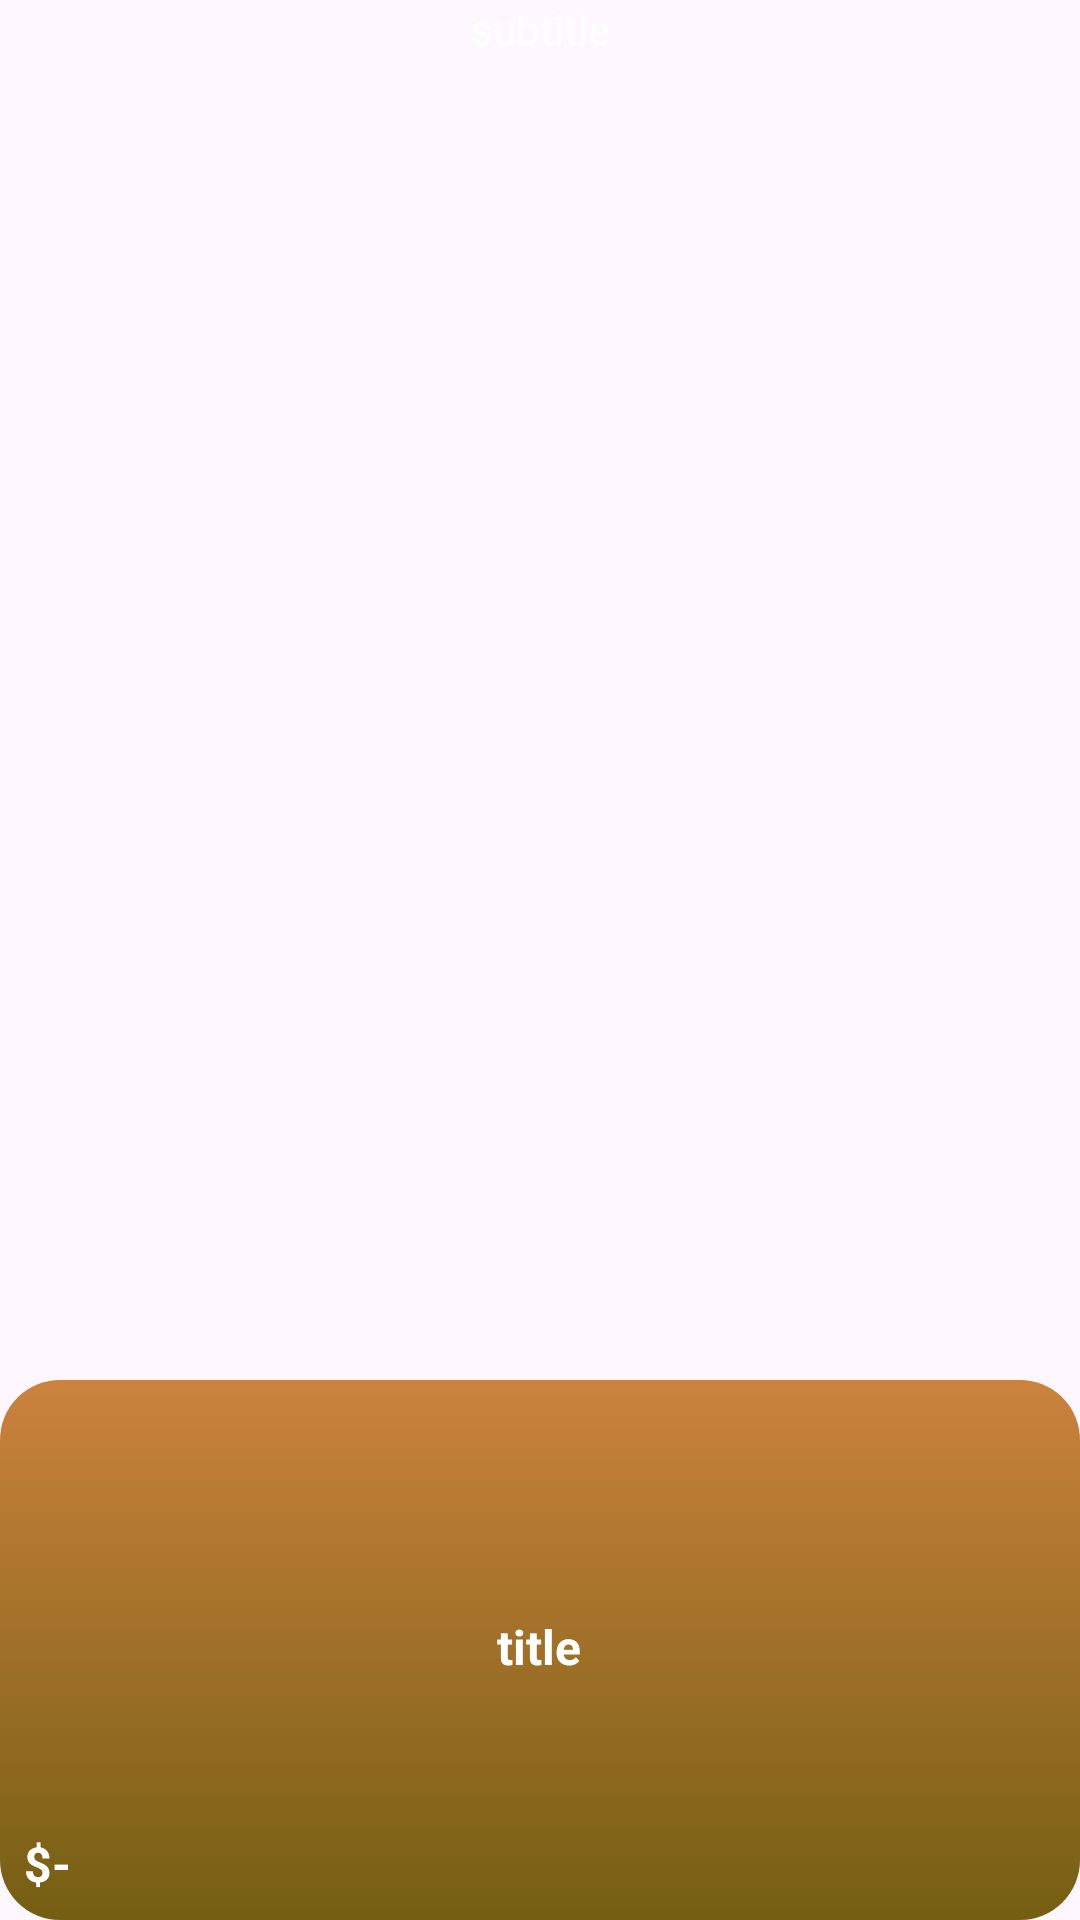

Write the Android layout XML for this screen, with the resource values it uses.
<!-- AndroidManifest.xml: application theme Theme.Coffee5 -->
<!-- res/layout/viewholder_popular.xml -->
<?xml version="1.0" encoding="utf-8"?>
<androidx.constraintlayout.widget.ConstraintLayout xmlns:android="http://schemas.android.com/apk/res/android"
    xmlns:app="http://schemas.android.com/apk/res-auto"
    xmlns:tools="http://schemas.android.com/tools"
    android:id="@+id/constarintLayout"
    android:layout_width="match_parent"
    android:layout_height="250dp"
    android:layout_margin="8dp">

    <View
        android:id="@+id/view"
        android:layout_width="wrap_content"
        android:layout_height="180dp"
        android:background="@drawable/brown_gradient_bg"
        app:layout_constraintBottom_toBottomOf="parent"
        app:layout_constraintEnd_toEndOf="parent"
        app:layout_constraintHorizontal_bias="0.0"
        app:layout_constraintStart_toStartOf="parent" />

    <ImageView
        android:id="@+id/pic"
        android:layout_width="140dp"
        android:layout_height="140dp"
        android:scaleType="centerCrop"
        app:layout_constraintBottom_toTopOf="@+id/view"
        app:layout_constraintEnd_toEndOf="parent"
        app:layout_constraintHorizontal_bias="0.498"
        app:layout_constraintStart_toStartOf="parent"
        app:layout_constraintTop_toTopOf="@+id/view"
        app:layout_constraintVertical_bias="0.514"
        tools:srcCompat="@tools:sample/backgrounds/scenic" />

    <TextView
        android:id="@+id/titleTxt"
        android:layout_width="wrap_content"
        android:layout_height="wrap_content"
        android:layout_marginTop="8dp"
        android:text="title"
        android:textColor="@color/white"
        android:textSize="16sp"
        android:textStyle="bold"
        app:layout_constraintEnd_toEndOf="@+id/pic"
        app:layout_constraintStart_toStartOf="@+id/pic"
        app:layout_constraintTop_toBottomOf="@+id/pic" />

    <TextView
        android:id="@+id/priceTxt"
        android:layout_width="wrap_content"
        android:layout_height="wrap_content"
        android:layout_marginStart="8dp"
        android:layout_marginBottom="8dp"
        android:text="$-"
        android:textColor="@color/white"
        android:textSize="16sp"
        android:textStyle="bold"
        app:layout_constraintBottom_toBottomOf="parent"
        app:layout_constraintStart_toStartOf="parent" />

    <ImageView
        android:id="@+id/imageView7"
        android:layout_width="wrap_content"
        android:layout_height="wrap_content"
        android:layout_marginEnd="8dp"
        android:layout_marginBottom="8dp"
        app:layout_constraintBottom_toBottomOf="parent"
        app:layout_constraintEnd_toEndOf="parent"
        app:srcCompat="@drawable/plus" />

    <TextView
        android:id="@+id/subtitleTxt"
        android:layout_width="wrap_content"
        android:layout_height="wrap_content"
        android:layout_marginStart="8dp"
        android:layout_marginEnd="8dp"
        android:text="subtitle"
        android:textColor="@color/white"
        app:layout_constraintEnd_toEndOf="parent"
        app:layout_constraintStart_toStartOf="parent"
        tools:layout_editor_absoluteY="170dp" />
</androidx.constraintlayout.widget.ConstraintLayout>
<!-- resources referenced by this layout -->
<resources>
  <!-- drawable brown_gradient_bg (drawable) -->
  <?xml version="1.0" encoding="utf-8"?>
  <selector xmlns:android="http://schemas.android.com/apk/res/android">
  <item>
      <shape android:shape="rectangle">
          <gradient
              android:angle="-45"
              android:startColor="#cb823d"
              android:endColor="#745e12"/>
          <corners android:radius="20dp"/>
  
      </shape>
  </item>
  </selector>
  <style name="Theme.Coffee5" parent="Base.Theme.Coffee5" />
  <style name="Base.Theme.Coffee5" parent="Theme.Material3.DayNight.NoActionBar">
          
          
      </style>
  <!-- not gathered from this repository: default colours our renderer supplied (Android Studio template values) -->
  <color name="white">#FFFFFFFF</color>
</resources>
